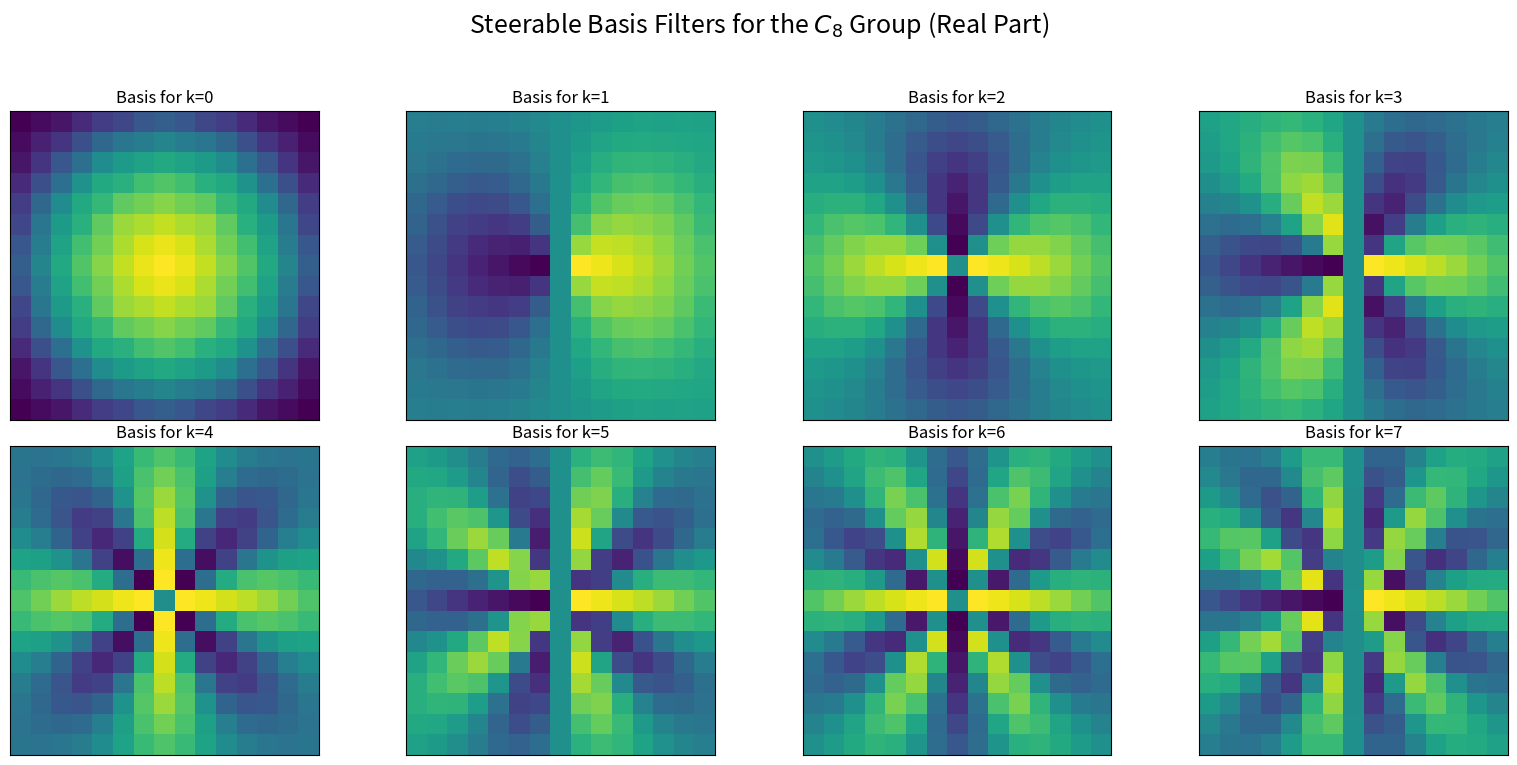

Generate this figure with matplotlib:
import numpy as np
import matplotlib.pyplot as plt


def create_c8_basis_filter(k_size, k, radial_profile):
    """
    Creates a filter from the steerable basis for the C8 group.

    Args:
        k_size (int): The size of the filter kernel.
        k (int): The frequency of the irreducible representation (from 0 to 7).
        radial_profile (list or np.array): A list of weights, one for each
                                           unique radius in the filter grid.

    Returns:
        np.array: A complex-valued (k_size x k_size) basis filter.

    """
    if k_size % 2 == 0:
        raise ValueError("Kernel size must be odd.")

    # 1. Create the polar coordinate grid
    center = (k_size - 1) / 2
    x, y = np.meshgrid(
        np.linspace(-center, center, k_size),
        np.linspace(-center, center, k_size)
    )
    r = np.sqrt(x ** 2 + y ** 2)
    phi = np.arctan2(y, x)

    # 2. Discretize the radial profile
    unique_radii = np.unique(r)
    assert len(radial_profile) == len(unique_radii), \
        f"Expected {len(unique_radii)} radial weights, but got {len(radial_profile)}."
    radius_to_weight = {radius: weight for radius, weight in zip(unique_radii, radial_profile)}
    R_grid = np.zeros_like(r)
    for radius, weight in radius_to_weight.items():
        R_grid[r == radius] = weight

    # 3. Apply the C8 transformation rule
    # The basis function is R(r) * e^(i*k*phi). This is a circular harmonic,
    # which is the basis for SO(2). When sampled on the C8 grid points,
    # it provides a basis for C8 steerable filters.
    W = R_grid * np.exp(1j * k * phi)

    # Set the center to zero for non-trivial representations
    if k != 0:
        W[r == 0] = 0

    return W


# --- Main execution ---
if __name__ == '__main__':
    KERNEL_SIZE = 15

    # Define a simple decaying radial profile
    # For KERNEL_SIZE=11, there are 19 unique radii
    num_radii = 34
    RADIAL_PROFILE = np.linspace(1.0, 0.2, num=num_radii)

    # --- Create a plot for all 8 basis filters (k=0 to 7) ---
    fig, axes = plt.subplots(2, 4, figsize=(16, 8))
    fig.suptitle(f'Steerable Basis Filters for the $C_8$ Group (Real Part)', fontsize=18)

    # Flatten the axes array for easy iteration
    axes = axes.flatten()

    for k in range(8):
        # Create the basis filter for the k-th representation
        basis_filter = create_c8_basis_filter(
            k_size=KERNEL_SIZE,
            k=k,
            radial_profile=RADIAL_PROFILE
        )

        # Plot the real part of the filter
        ax = axes[k]
        im = ax.imshow(basis_filter.real, cmap='viridis')
        ax.set_title(f'Basis for k={k}')
        ax.set_xticks([])
        ax.set_yticks([])

    plt.tight_layout(rect=[0, 0.03, 1, 0.95])
    plt.show()